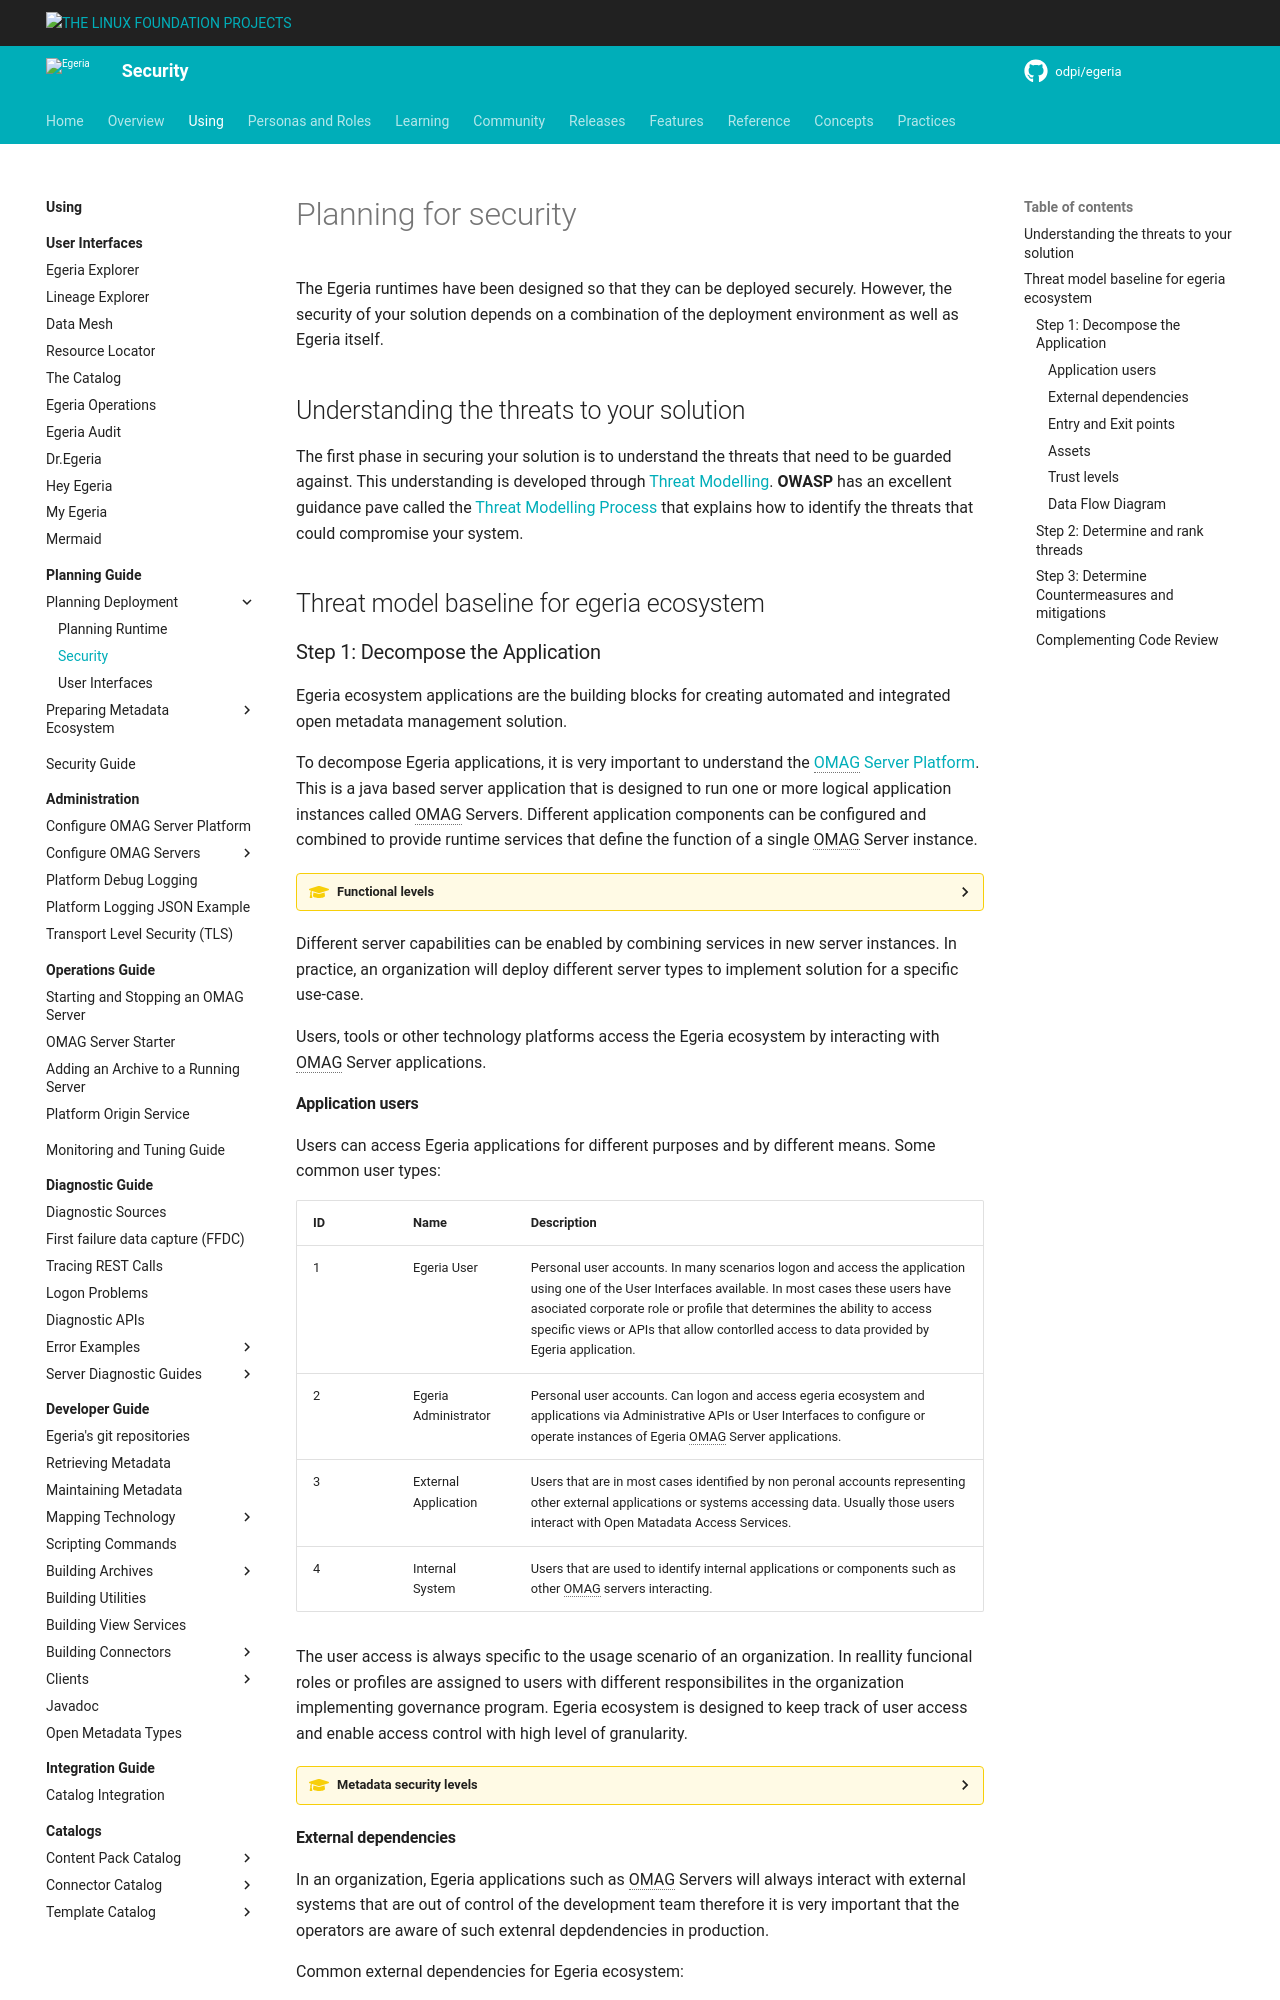

repository: odpi/egeria-docs · page: guides/planning/security/overview/index.html · generator: mkdocs

<!-- SPDX-License-Identifier: CC-BY-4.0 -->
<!-- Copyright Contributors to the Egeria project 2020. -->

# Planning for security

The Egeria runtimes have been designed so that they can be deployed securely.  However, the security of your solution depends on a combination of the deployment environment as well as Egeria itself.

## Understanding the threats to your solution

The first phase in securing your solution is to understand the threats that need to be guarded against.  This understanding is developed through [Threat Modelling](https://owasp.org/www-community/Threat_Modeling){target=_blank}.  **OWASP** has an excellent guidance pave called the [Threat Modelling Process](https://owasp.org/www-community/Threat_Modeling_Process){target=_blank} that explains how to identify the threats that could compromise your system.

## Threat model baseline for egeria ecosystem


### Step 1: Decompose the Application

Egeria ecosystem applications are the building blocks for creating automated and integrated open metadata management solution.

To decompose Egeria applications, it is very important to understand the [OMAG Server Platform](/concepts/omag-server-platform){target=_blank}. This is a java based server application that is designed to run one or more logical application instances called OMAG Servers. Different application components can be configured and combined to provide runtime services that define the function of a single OMAG Server instance. 

??? education "Functional levels"
    | Level | Description |
    | ---------- | ---------- |    
    | Platform      | Runtime process. Provide inbound entry points, controls transoprt and enables admin services |
    | Server | Application instances. Provides function by managing lifecycle for a logical group of services, hosts connectors and maintains connections to access various technologies |
    | Service | Service units. Provide operations to validate and process server requests, process and distribute events or access storage |

Different server capabilities can be enabled by combining services in new server instances.
In practice, an organization will deploy different server types to implement solution for a specific use-case. 

Users, tools or other technology platforms access the Egeria ecosystem by interacting with OMAG Server applications.
